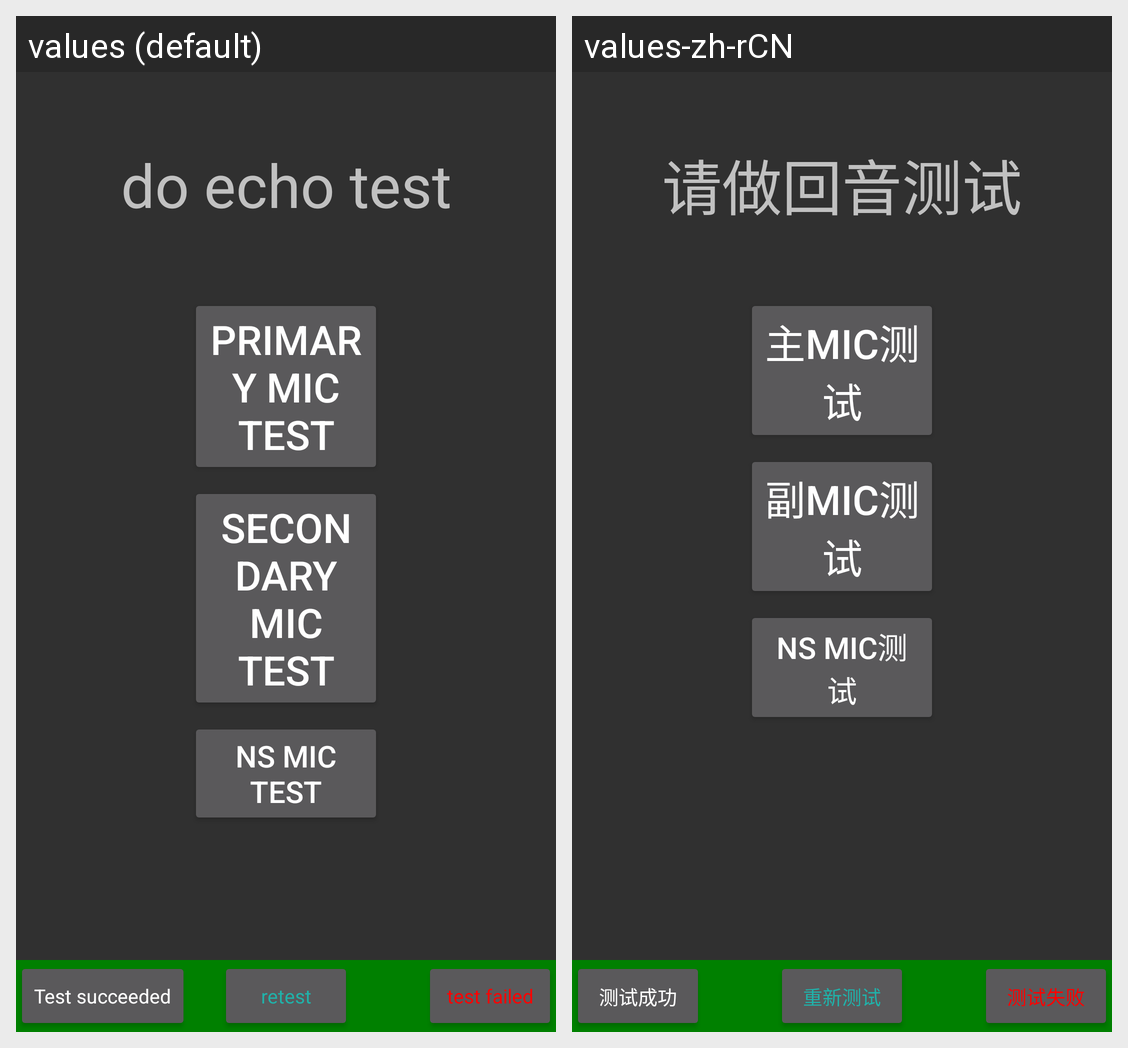

Locale-by-locale string values for the Android screen shown in this grid:
Android screen res/layout/model_echo_test.xml rendered under 2 locales, left to right: values (default), values-zh-rCN. Device: Nexus 5 (rendered at 1080×1920; each locale shown at half size, 540×960, under a caption strip naming it); theme android:Theme.Material.
Strings drawn on this screen, with the default value and each locale's value (text and hints the layout hard-codes, and strings that could not be matched under every locale, appear in the picture but are not listed):

echotest_doing
  values: do echo test
  values-zh-rCN: 请做回音测试

echotest_open
  values: primary MIC test
  values-zh-rCN: 主MIC测试

echotest_close
  values: secondary MIC test
  values-zh-rCN: 副MIC测试

anc_test
  values: NS MIC test
  values-zh-rCN: NS MIC测试

test_suc
  values: Test succeeded
  values-zh-rCN: 测试成功

retest
  values: retest
  values-zh-rCN: 重新测试

test_failed
  values: test failed
  values-zh-rCN: 测试失败
